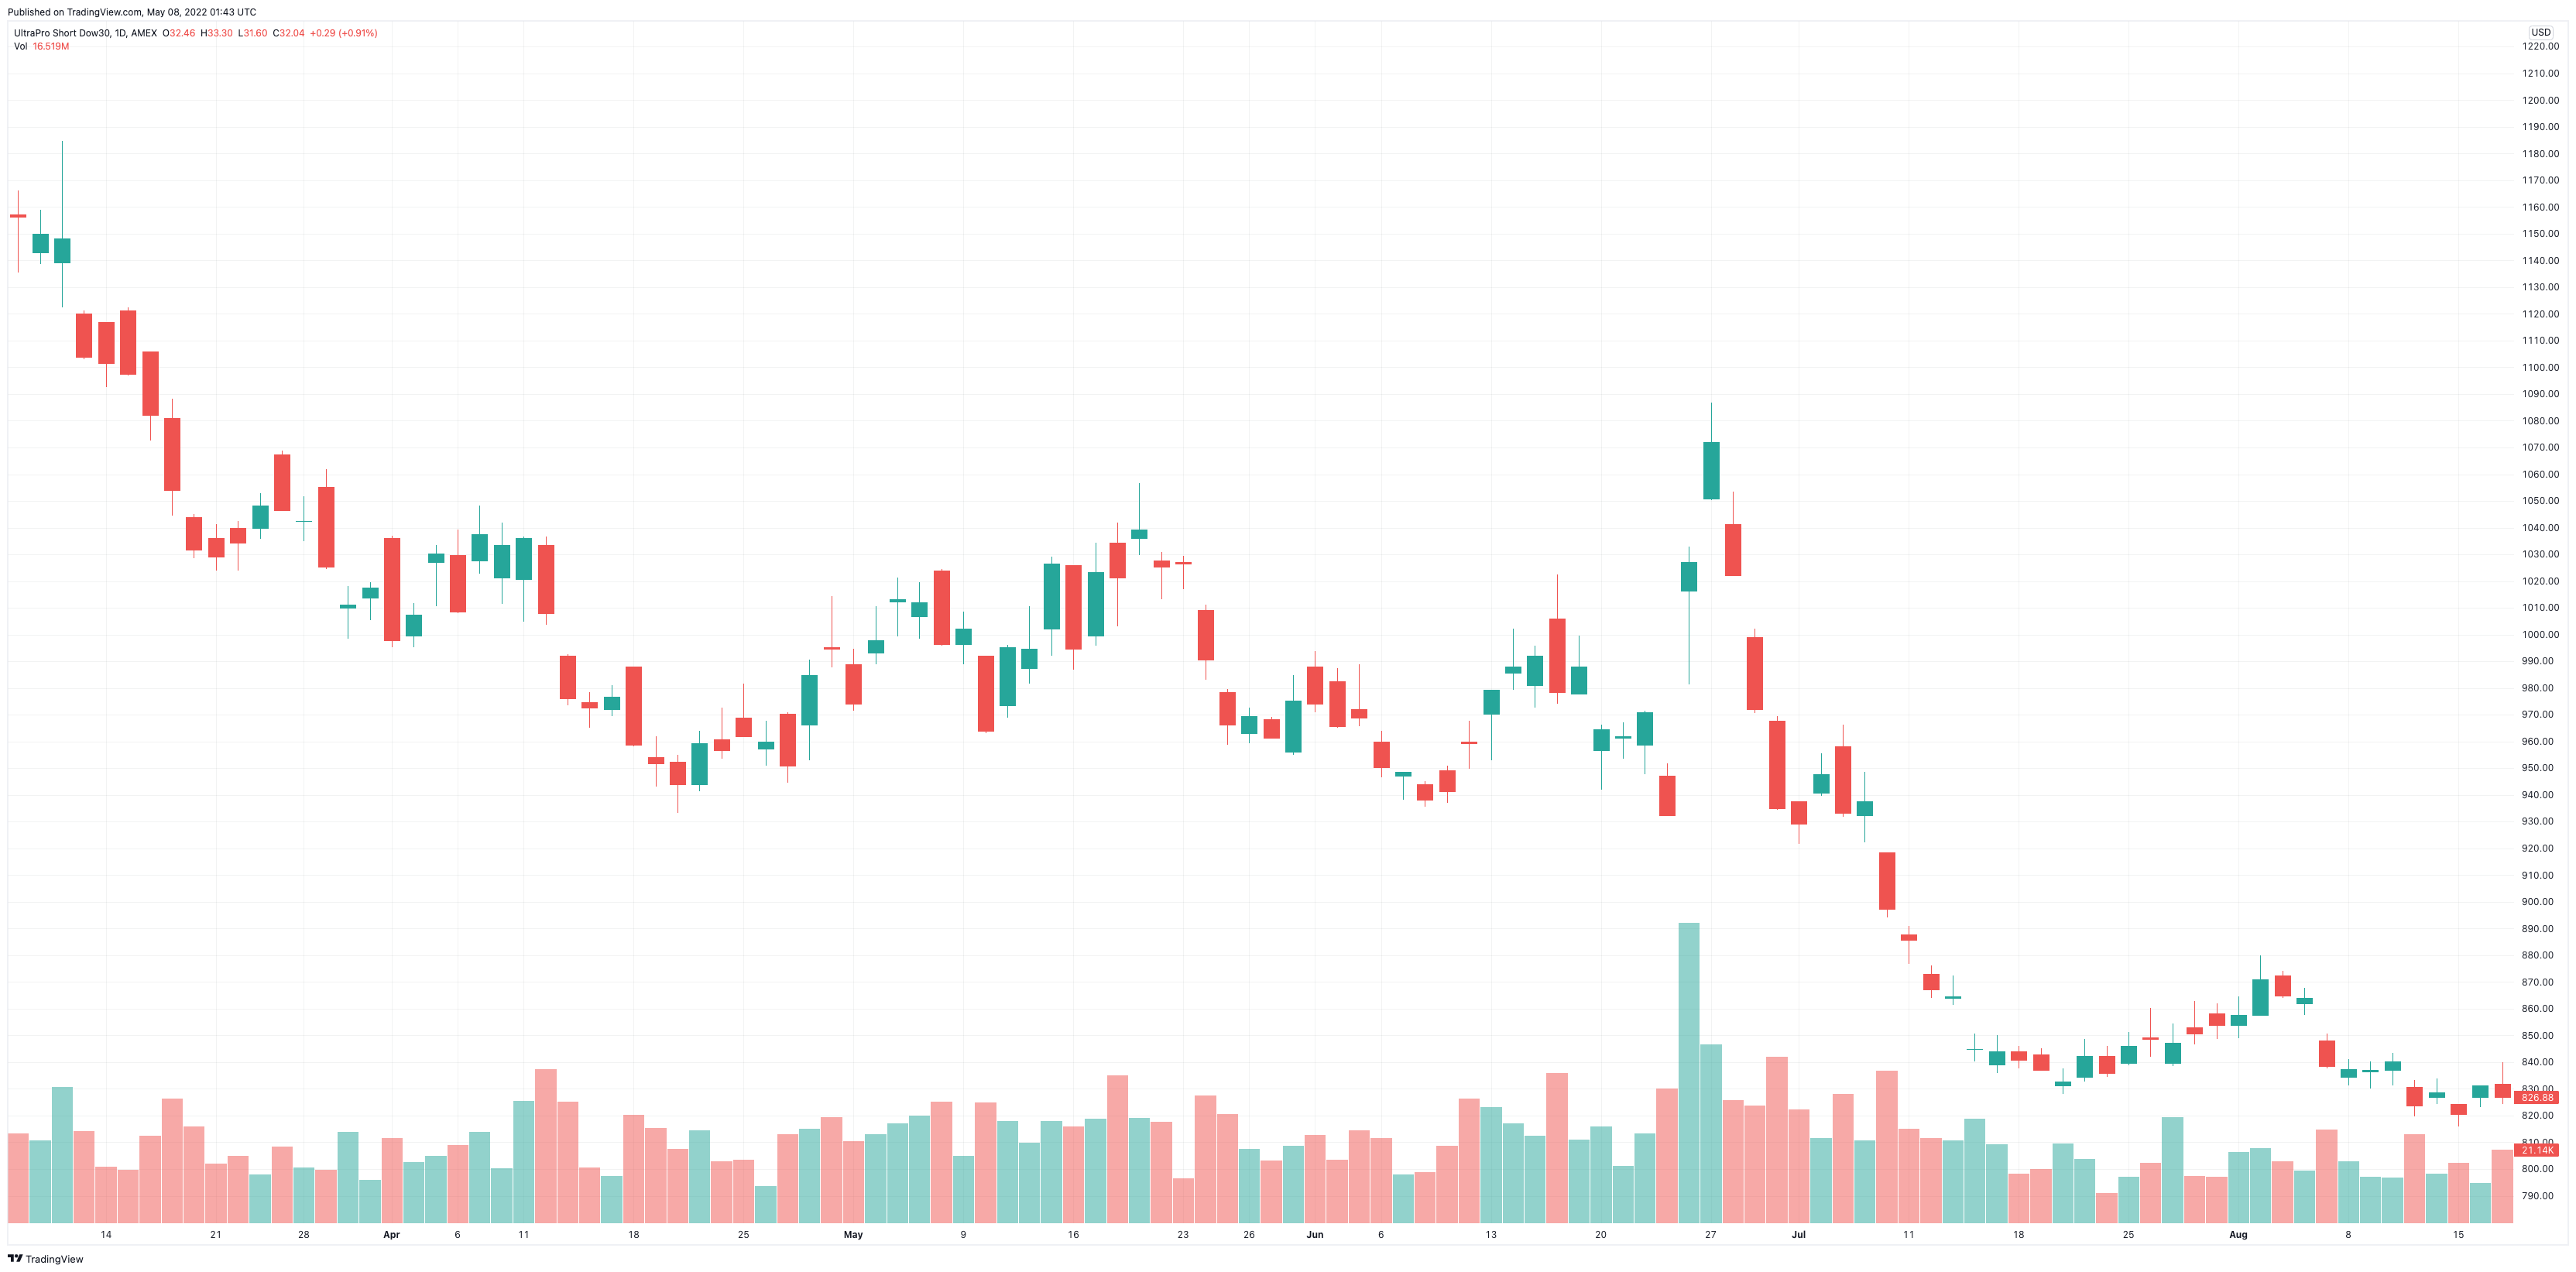

The data file committed next to this chart (first rows):
Date, Open, High, Low, Close, Adj Close, Volume
2016-03-08, 1157, 1166, 1135, 1156, 1120, 25853
2016-03-09, 1143, 1159, 1139, 1150, 1114, 23961
2016-03-10, 1139, 1185, 1123, 1148, 1112, 39452
2016-03-11, 1120, 1121, 1103, 1104, 1069, 26583
2016-03-14, 1117, 1117, 1092, 1101, 1067, 16336
2016-03-15, 1121, 1123, 1097, 1098, 1063, 15233
2016-03-16, 1106, 1106, 1073, 1082, 1048, 25359
2016-03-17, 1081, 1089, 1044, 1054, 1021, 36173
2016-03-18, 1044, 1045, 1028, 1032, 999.2, 27886
2016-03-21, 1036, 1041, 1024, 1029, 996.7, 17163
2016-03-22, 1040, 1043, 1024, 1034, 1002, 19316
2016-03-23, 1040, 1053, 1036, 1048, 1015, 14052
2016-03-24, 1068, 1069, 1046, 1046, 1013, 22055
2016-03-28, 1043, 1052, 1035, 1043, 1010, 16128
2016-03-29, 1055, 1062, 1025, 1025, 993, 15341
2016-03-30, 1010, 1018, 998.4, 1011, 979.3, 26411
2016-03-31, 1014, 1020, 1005, 1018, 985.5, 12347
2016-04-01, 1036, 1037, 995.2, 997.8, 966.3, 24698
2016-04-04, 999.7, 1012, 995.2, 1007, 975.6, 17572
2016-04-05, 1027, 1034, 1011, 1030, 997.9, 19517
2016-04-06, 1030, 1039, 1008, 1009, 976.8, 22606
2016-04-07, 1028, 1048, 1023, 1037, 1005, 26353
2016-04-08, 1021, 1042, 1012, 1034, 1001, 15839
2016-04-11, 1021, 1037, 1005, 1036, 1003, 35472
2016-04-12, 1034, 1037, 1004, 1008, 976.2, 44670
2016-04-13, 992, 992.6, 973.4, 976, 945.2, 35289
2016-04-14, 974.7, 978.6, 965.1, 972.8, 942.1, 15944
2016-04-15, 972.2, 981.1, 969.6, 976.6, 945.9, 13505
2016-04-18, 988.2, 988.2, 958.1, 958.7, 928.5, 31298
2016-04-19, 954.2, 961.9, 943.4, 951.7, 921.7, 27416
2016-04-20, 952.3, 954.9, 933.1, 944, 914.2, 21541
2016-04-21, 944, 963.8, 941.4, 959.4, 929.1, 26956
2016-04-22, 960.6, 972.8, 953.6, 956.8, 926.6, 17742
2016-04-25, 969, 981.8, 961.3, 961.9, 931.6, 18239
2016-04-26, 957.4, 967.7, 951, 960, 929.7, 10614
2016-04-27, 970.2, 970.9, 944.6, 951, 921.1, 25727
2016-04-28, 966.4, 990.7, 953, 985, 953.9, 27333
2016-04-29, 995.2, 1014, 987.5, 994.6, 963.2, 30728
2016-05-02, 988.8, 994.6, 971.5, 974.1, 943.4, 23655
2016-05-03, 993.3, 1011, 988.8, 997.8, 966.3, 25817
2016-05-04, 1012, 1021, 999, 1013, 981.2, 28800
2016-05-05, 1007, 1020, 998.4, 1012, 979.9, 31102
2016-05-06, 1024, 1025, 995.8, 996.5, 965.1, 35105
2016-05-09, 996.5, 1009, 988.8, 1002, 970.6, 19405
2016-05-10, 992, 992, 963.2, 963.8, 933.5, 34888
2016-05-11, 973.4, 996.5, 969, 995.2, 963.8, 29488
2016-05-12, 987.5, 1011, 981.8, 994.6, 963.2, 23208
2016-05-13, 1002, 1029, 992, 1027, 994.2, 29558
2016-05-16, 1026, 1026, 986.9, 994.6, 963.2, 27972
2016-05-17, 999.7, 1034, 995.8, 1023, 991.1, 30325
2016-05-18, 1034, 1042, 1003, 1021, 989.2, 42820
2016-05-19, 1036, 1057, 1030, 1039, 1007, 30505
2016-05-20, 1028, 1031, 1013, 1025, 993, 29253
2016-05-23, 1027, 1030, 1017, 1027, 994.2, 12866
2016-05-24, 1009, 1011, 983, 990.7, 959.5, 36964
2016-05-25, 978.6, 979.8, 958.7, 966.4, 935.9, 31594
2016-05-26, 963.2, 972.8, 959.4, 969.6, 939, 21406
2016-05-27, 968.3, 969.6, 961.3, 961.3, 931, 17964
2016-05-31, 956.2, 985, 954.9, 975.4, 944.6, 22294
2016-06-01, 988.2, 993.9, 970.9, 974.1, 943.4, 25427
... 54 more rows
